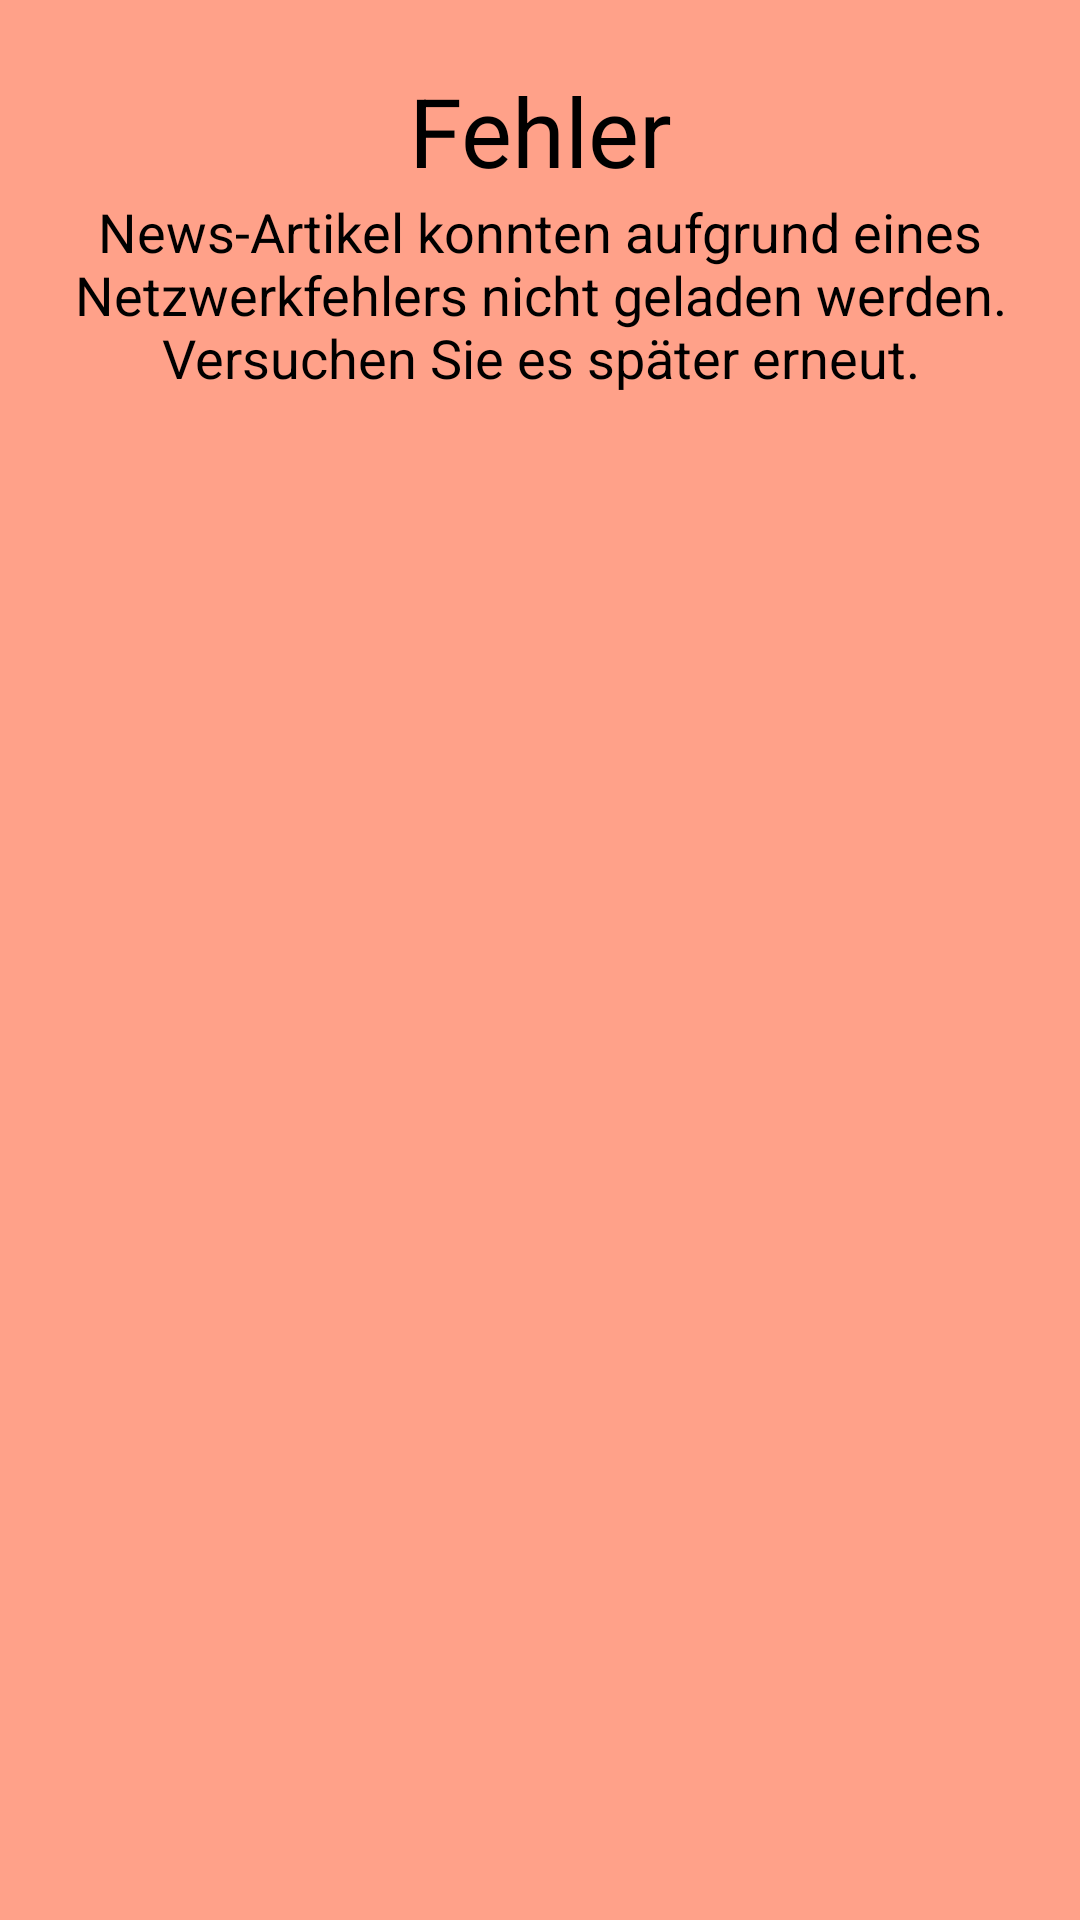

Produce the Android XML layout that renders to this screen, including the resource entries it uses.
<!-- AndroidManifest.xml: application theme Theme.SimpleNews -->
<!-- res/layout/error_box.xml -->
<?xml version="1.0" encoding="utf-8"?>
<LinearLayout xmlns:android="http://schemas.android.com/apk/res/android"
    android:layout_width="match_parent"
    android:layout_height="match_parent"
    android:background="@color/error_red"
    android:orientation="vertical"
    android:padding="22dp">

    <TextView
        android:layout_width="match_parent"
        android:layout_height="wrap_content"
        android:text="Fehler"
        android:textAlignment="center"
        android:textColor="@color/black"
        android:textSize="32sp" />

    <TextView
        android:id="@+id/textView"
        android:layout_width="match_parent"
        android:layout_height="wrap_content"
        android:layout_gravity="center"
        android:text="News-Artikel konnten aufgrund eines Netzwerkfehlers nicht geladen werden. Versuchen Sie es später erneut."
        android:textAlignment="center"
        android:textColor="@color/black"
        android:textSize="18sp" />
</LinearLayout>
<!-- resources referenced by this layout -->
<resources>
  <color name="black">#FF000000</color>
  <color name="error_red">#FFA189</color>
  <style name="Theme.SimpleNews" parent="Base.Theme.SimpleNews" />
  <style name="Base.Theme.SimpleNews" parent="Theme.Material3.DayNight">
          <item name="colorPrimary">@color/red</item>
          <item name="colorAccent">@color/red</item>
          
          
      </style>
  <color name="red">#FF2525</color>
</resources>
